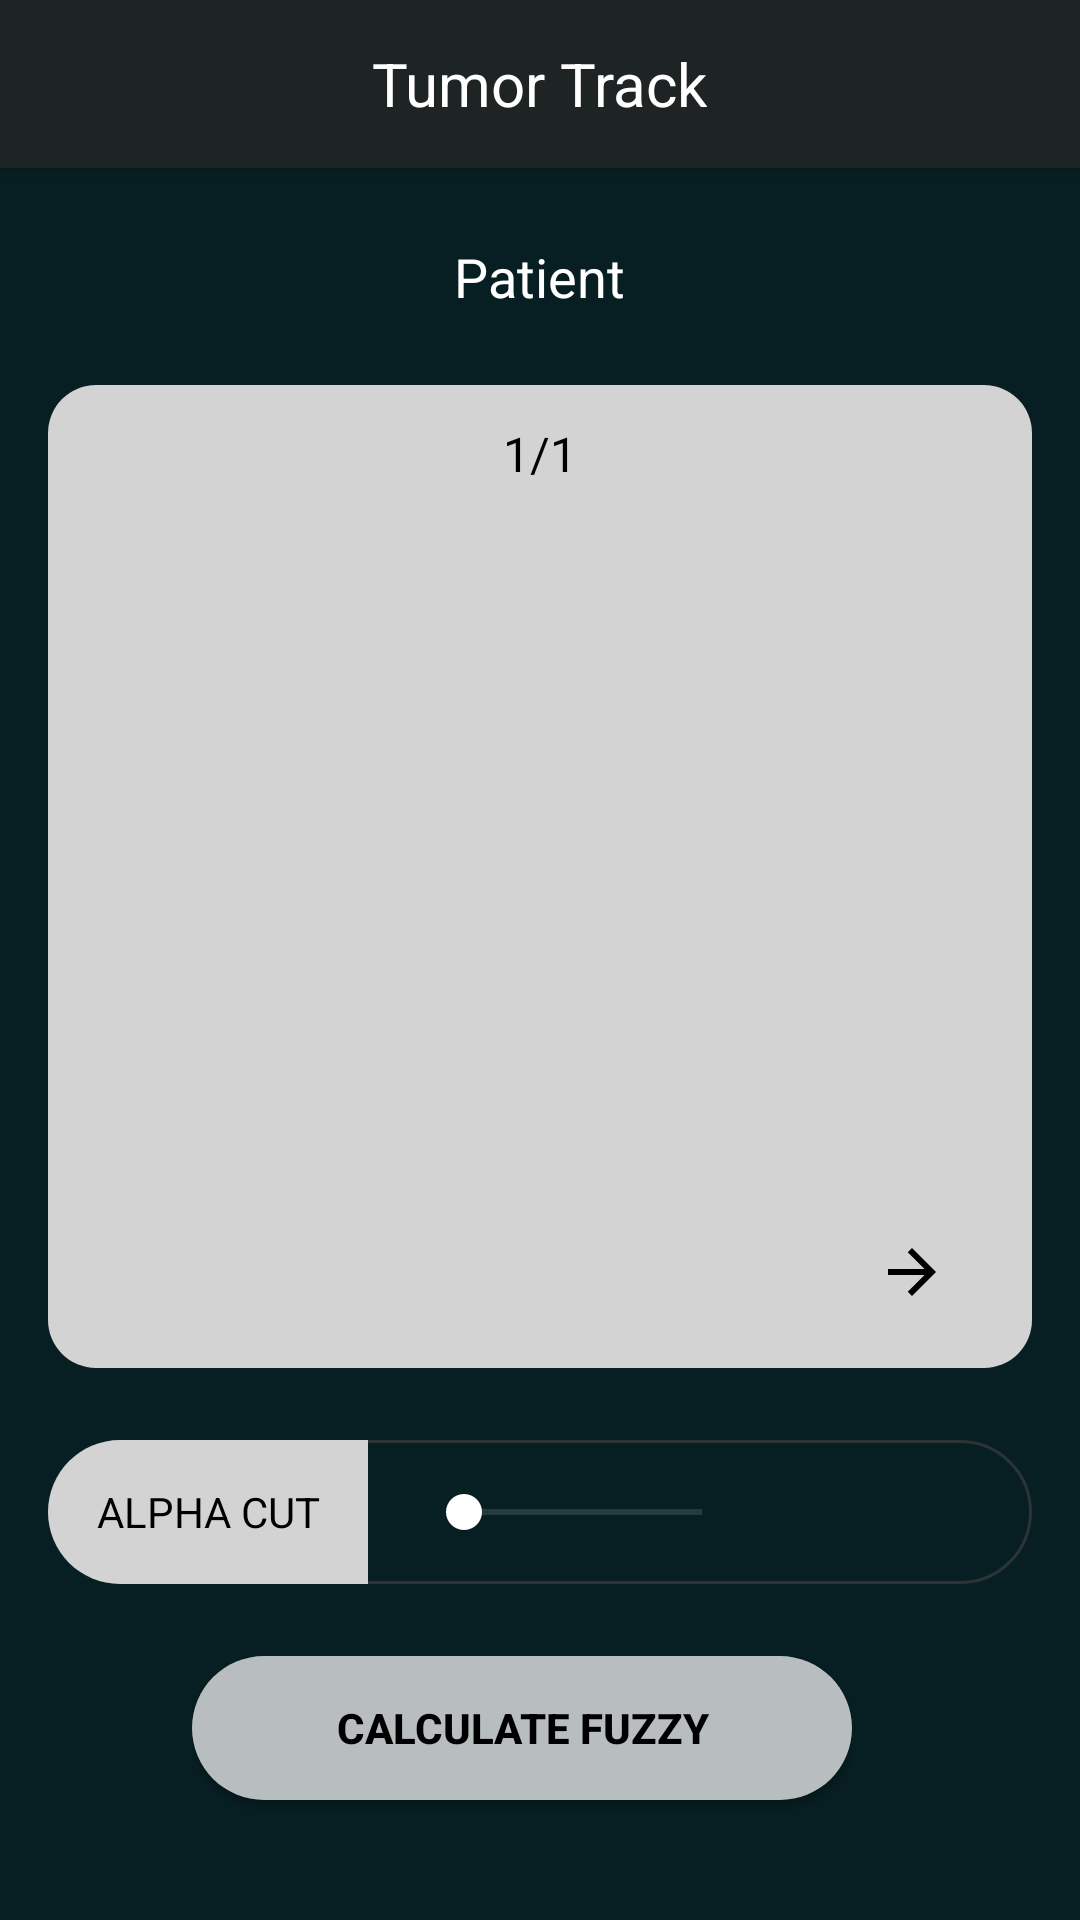

Write the Android layout XML for this screen, with the resource values it uses.
<!-- AndroidManifest.xml: application theme Theme.DemoApp -->
<!-- res/layout/fuzzy_screen.xml -->
<?xml version="1.0" encoding="utf-8"?>
<FrameLayout
    xmlns:android="http://schemas.android.com/apk/res/android"
    xmlns:app="http://schemas.android.com/apk/res-auto"
    android:id="@+id/fragment_container"
    android:layout_width="match_parent"
    android:layout_height="match_parent">

    <RelativeLayout
        android:id="@+id/main_content"
        android:layout_width="match_parent"
        android:layout_height="match_parent"
        android:background="#071E22">

        
        <RelativeLayout
            android:id="@+id/header"
            android:layout_width="match_parent"
            android:layout_height="56dp"
            android:background="#1E2324"
            android:elevation="4dp">

            <ImageButton
                android:id="@+id/back_button"
                android:layout_width="48dp"
                android:layout_height="48dp"
                android:padding="12dp"
                android:layout_centerVertical="true"
                android:layout_marginStart="16dp"
                android:layout_marginTop="4dp"
                android:background="@android:color/transparent"
                app:srcCompat="@drawable/ic_arrow_back"
                android:contentDescription="Back"
                app:tint="#FFFFFF" />

            <TextView
                android:id="@+id/tumor_track"
                android:layout_width="wrap_content"
                android:layout_height="wrap_content"
                android:layout_centerInParent="true"
                android:text="Tumor Track"
                android:textSize="20sp"
                android:textColor="#FFFFFF" />
        </RelativeLayout>

        
        <RelativeLayout
            android:layout_width="match_parent"
            android:layout_height="match_parent"
            android:layout_below="@id/header">

            
            <TextView
                android:id="@+id/patient_name"
                android:layout_width="wrap_content"
                android:layout_height="wrap_content"
                android:layout_alignParentTop="true"
                android:layout_centerHorizontal="true"
                android:layout_marginTop="24dp"
                android:text="Patient"
                android:textSize="18sp"
                android:textColor="#FFFFFF" />

            
            <RelativeLayout
                android:id="@+id/image_slider"
                android:layout_width="match_parent"
                android:layout_height="0dp"
                android:layout_below="@id/patient_name"
                android:layout_above="@id/alpha_cut_container"
                android:layout_marginTop="24dp"
                android:layout_marginBottom="24dp"
                android:layout_marginHorizontal="16dp">

                
                <View
                    android:id="@+id/rectangle_3"
                    android:layout_width="match_parent"
                    android:layout_height="match_parent"
                    android:background="@drawable/image_container_background"/>

                
                <TextView
                    android:id="@+id/image_count"
                    android:layout_width="wrap_content"
                    android:layout_height="wrap_content"
                    android:text="1/1"
                    android:textSize="16sp"
                    android:textColor="#000000"
                    android:layout_centerHorizontal="true"
                    android:layout_marginTop="12dp"/>

                
                <ImageView
                    android:id="@+id/mri_image"
                    android:layout_width="match_parent"
                    android:layout_height="match_parent"
                    android:layout_below="@id/image_count"
                    android:layout_above="@id/navigation_area"
                    android:layout_marginHorizontal="16dp"
                    android:layout_marginVertical="12dp"
                    android:scaleType="fitCenter"
                    android:adjustViewBounds="true"/>

                
                <RelativeLayout
                    android:id="@+id/navigation_area"
                    android:layout_width="match_parent"
                    android:layout_height="48dp"
                    android:layout_alignParentBottom="true"
                    android:layout_marginBottom="8dp">

                    <ImageButton
                        android:id="@+id/prev_image"
                        android:layout_width="48dp"
                        android:layout_height="48dp"
                        android:layout_alignParentStart="true"
                        android:layout_marginStart="16dp"
                        android:background="@android:color/transparent"
                        app:srcCompat="@drawable/ic_left_arrow_vector"
                        app:tint="#000000" />

                    <ImageButton
                        android:id="@+id/next_image"
                        android:layout_width="48dp"
                        android:layout_height="48dp"
                        android:layout_alignParentEnd="true"
                        android:layout_marginEnd="16dp"
                        android:background="@android:color/transparent"
                        app:srcCompat="@drawable/ic_right_arrow_vector"
                        app:tint="#000000" />
                </RelativeLayout>
            </RelativeLayout>

            
            <LinearLayout
                android:id="@+id/alpha_cut_container"
                android:layout_width="match_parent"
                android:layout_height="48dp"
                android:layout_above="@id/button_group"
                android:layout_marginBottom="24dp"
                android:layout_marginHorizontal="16dp"
                android:background="@drawable/alpha_cut_container_background"
                android:padding="0dp"
                android:gravity="center_vertical"
                android:orientation="horizontal">

                <TextView
                    android:layout_width="wrap_content"
                    android:layout_height="match_parent"
                    android:text="ALPHA CUT"
                    android:textColor="#000000"
                    android:textSize="14sp"
                    android:gravity="center"
                    android:paddingHorizontal="16dp"
                    android:layout_margin="0dp"
                    android:background="@drawable/alpha_cut_button_background"/>

                <SeekBar
                    android:id="@+id/alpha_cut_slider"
                    android:layout_width="0dp"
                    android:layout_height="wrap_content"
                    android:layout_weight="1"
                    android:layout_marginStart="16dp"
                    android:layout_marginEnd="8dp"
                    android:minHeight="6dp"
                    android:maxHeight="6dp"
                    android:progressTint="#FFFFFF"
                    android:thumbTint="#FFFFFF"
                    android:progressBackgroundTint="#80FFFFFF"/>

                <TextView
                    android:id="@+id/alpha_cut_value"
                    android:layout_width="wrap_content"
                    android:layout_height="wrap_content"
                    android:textColor="#FFFFFF"
                    android:textSize="14sp"
                    android:minWidth="70dp"
                    android:gravity="end"
                    android:layout_marginEnd="16dp"/>
            </LinearLayout>

            
            <LinearLayout
                android:id="@+id/button_group"
                android:layout_width="wrap_content"
                android:layout_height="wrap_content"
                android:layout_alignParentBottom="true"
                android:layout_centerHorizontal="true"
                android:layout_marginBottom="32dp"
                android:orientation="horizontal">

                
                <LinearLayout
                    android:layout_width="wrap_content"
                    android:layout_height="wrap_content"
                    android:orientation="vertical"
                    android:layout_marginEnd="12dp">

                    <Button
                        android:id="@+id/calculate_button"
                        android:layout_width="220dp"
                        android:layout_height="48dp"
                        android:text="Calculate Fuzzy"
                        android:textColor="#000000"
                        android:textStyle="bold"
                        android:background="@drawable/button_background"
                        android:layout_marginBottom="8dp" />
                    <Button
                        android:id="@+id/calculate_volume_button"
                        android:layout_width="220dp"
                        android:layout_height="48dp"
                        android:text="Calculate Volume"
                        android:textColor="#000000"
                        android:textStyle="bold"
                        android:background="@drawable/button_background"
                        android:layout_marginStart="12dp"
                        android:visibility="gone"/>

                </LinearLayout>

                
                <Button
                    android:id="@+id/confirm_roi_button"
                    android:layout_width="100dp"
                    android:layout_height="match_parent"
                    android:text=""
                    android:textColor="#000000"
                    android:textStyle="bold"
                    android:background="@drawable/button_background"
                    android:visibility="gone" />
            </LinearLayout>
        </RelativeLayout>

        
        <RelativeLayout
            android:id="@+id/loading_overlay"
            android:layout_width="match_parent"
            android:layout_height="match_parent"
            android:visibility="gone"
            android:background="#BF071E22">

            <ProgressBar
                android:id="@+id/loading_progress"
                android:layout_width="wrap_content"
                android:layout_height="wrap_content"
                android:layout_centerInParent="true"
                android:indeterminateTint="#FFFFFF"/>
        </RelativeLayout>
    </RelativeLayout>
</FrameLayout>
<!-- resources referenced by this layout -->
<resources>
  <!-- drawable alpha_cut_button_background (drawable) -->
  <?xml version="1.0" encoding="utf-8"?>
  <shape xmlns:android="http://schemas.android.com/apk/res/android"
      android:shape="rectangle">
      <corners android:radius="24dp"
          android:topRightRadius="0dp"
          android:bottomRightRadius="0dp"/>
      <solid android:color="#D3D3D3"/>
  </shape>
  <!-- drawable alpha_cut_container_background (drawable) -->
  <?xml version="1.0" encoding="utf-8"?>
  <shape xmlns:android="http://schemas.android.com/apk/res/android"
      android:shape="rectangle">
      <corners android:radius="24dp"/>
      <solid android:color="#071E22"/>
      <stroke
          android:width="1dp"
          android:color="#2C3436"/>
  </shape>
  <!-- drawable button_background (drawable) -->
  <?xml version="1.0" encoding="utf-8"?>
  <shape xmlns:android="http://schemas.android.com/apk/res/android"
      android:shape="rectangle">
      <corners android:radius="24dp"/>
      <solid android:color="#B8BEBF"/>
  </shape>
  <!-- drawable ic_right_arrow_vector (drawable) -->
  <?xml version="1.0" encoding="utf-8"?>
  <vector xmlns:android="http://schemas.android.com/apk/res/android"
      android:width="24dp"
      android:height="24dp"
      android:viewportWidth="24"
      android:viewportHeight="24">
      <path
          android:fillColor="#000000"
          android:pathData="M12,4l-1.41,1.41L16.17,11H4v2h12.17l-5.58,5.59L12,20l8,-8z"/>
  </vector>
  <!-- drawable image_container_background (drawable) -->
  <?xml version="1.0" encoding="utf-8"?>
  <shape xmlns:android="http://schemas.android.com/apk/res/android"
      android:shape="rectangle">
      <corners android:radius="16dp"/>
      <solid android:color="#D3D3D3"/>
  </shape>
  <style name="Theme.DemoApp" parent="Base.Theme.DemoApp" />
  <style name="Base.Theme.DemoApp" parent="Theme.Material3.DayNight.NoActionBar">
          
          
      </style>
</resources>
